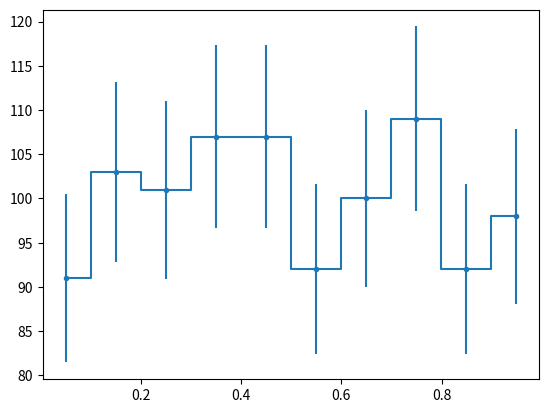

This chart was generated by the following Python code:
# -*- coding: utf-8 -*-
"""
Created on Sun Feb  4 20:30:11 2018

[redacted]
"""

import numpy as np
import matplotlib.pyplot as plt

x = np.random.rand(1000)
y, bin_edges = np.histogram(x, bins=10)
bin_centers = 0.5*(bin_edges[1:] + bin_edges[:-1])

plt.errorbar(
    bin_centers,
    y,
    yerr = y**0.5,
    marker = '.',
    drawstyle = 'steps-mid'
)
plt.show()